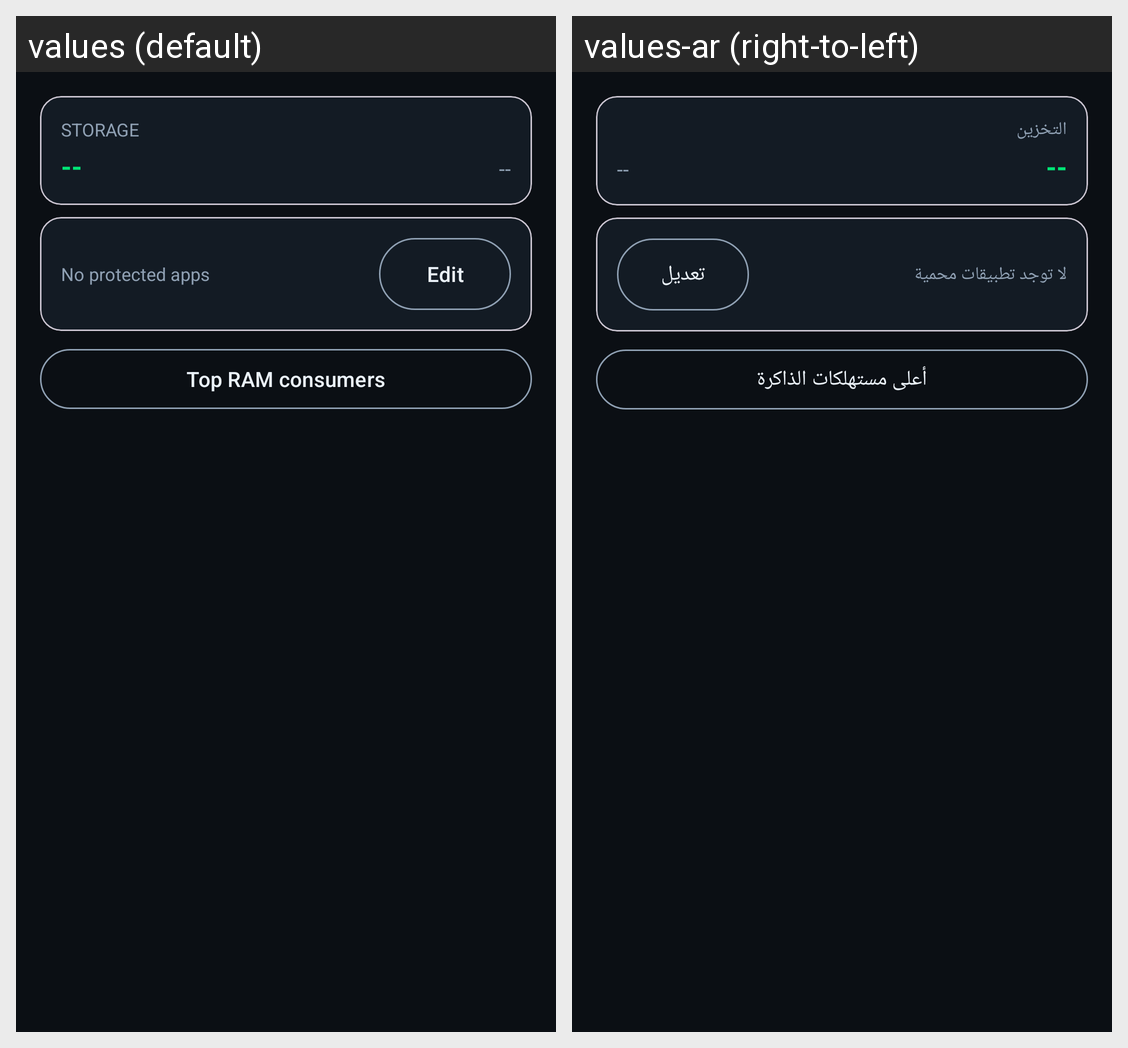

The same Android screen rendered under two of its app's locales, left to right. List the strings drawn on it with the default value and each locale's translation.
Android screen res/layout/fragment_system.xml rendered under 2 locales, left to right: values (default), values-ar (right-to-left). Device: Nexus 5 (rendered at 1080×1920; each locale shown at half size, 540×960, under a caption strip naming it); theme Theme.Nitro.
Strings drawn on this screen, with the default value and each locale's value (text and hints the layout hard-codes, and strings that could not be matched under every locale, appear in the picture but are not listed):

storage_label
  values: STORAGE
  values-ar: التخزين

protected_none
  values: No protected apps
  values-ar: لا توجد تطبيقات محمية

edit
  values: Edit
  values-ar: تعديل

procs_title
  values: Top RAM consumers
  values-ar: أعلى مستهلكات الذاكرة
